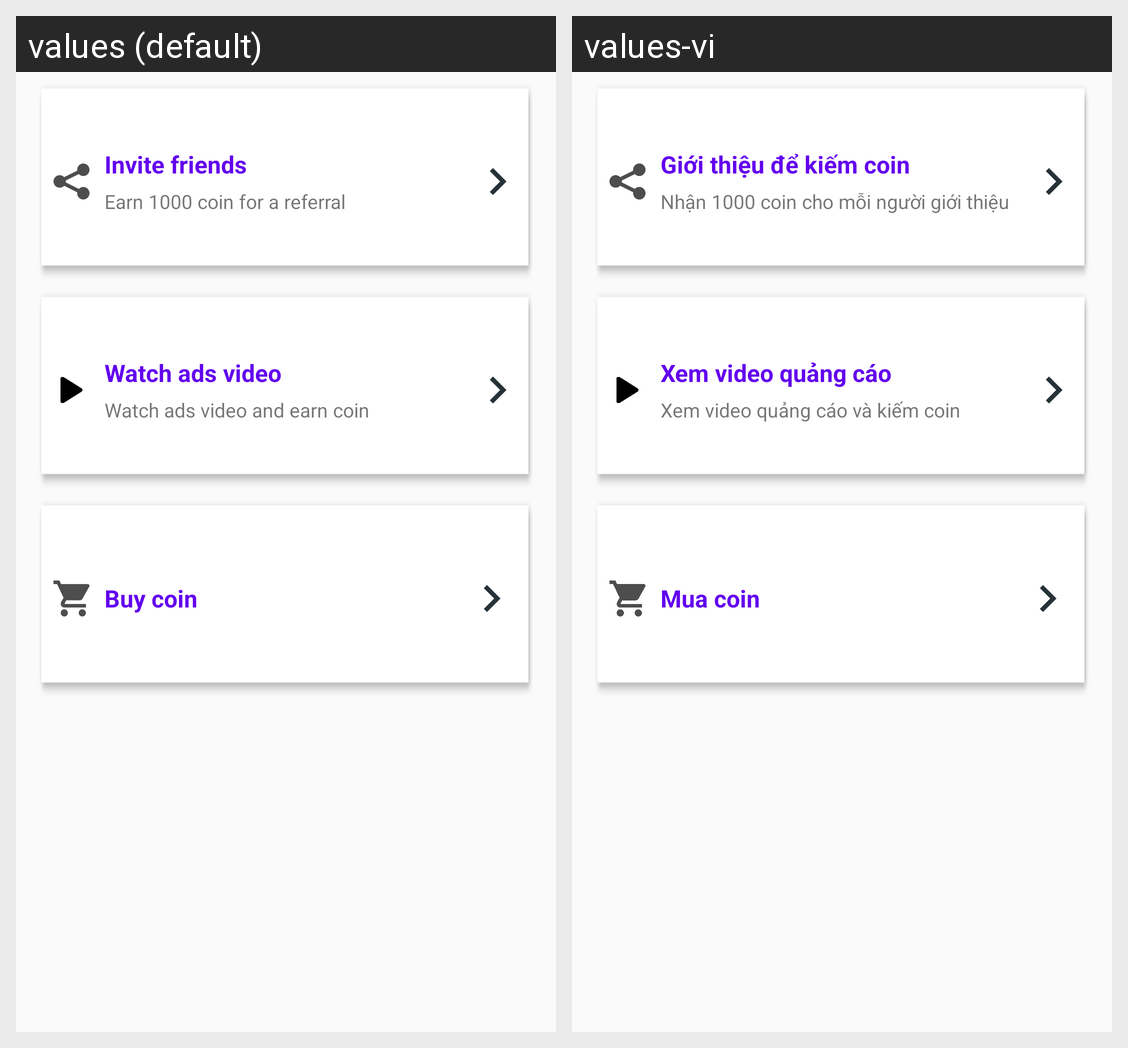

Here is an Android app screen in its default locale and in the app's own translations. Write out the translated-string differences for the strings that appear on this screen.
Android screen res/layout/fragment_earn_coin.xml rendered under 2 locales, left to right: values (default), values-vi. Device: Nexus 5 (rendered at 1080×1920; each locale shown at half size, 540×960, under a caption strip naming it); theme AppTheme.
Strings drawn on this screen, with the default value and each locale's value (text and hints the layout hard-codes, and strings that could not be matched under every locale, appear in the picture but are not listed):

invite_earn
  values: Invite friends
  values-vi: Giới thiệu để kiếm coin

invite_earn_detail
  values: Earn 1000 coin for a referral
  values-vi: Nhận 1000 coin cho mỗi người giới thiệu

xem_video_ads
  values: Watch ads video
  values-vi: Xem video quảng cáo

watch_video_ads_and_earn_coin
  values: Watch ads video and earn coin
  values-vi: Xem video quảng cáo và kiếm coin

buy_coin
  values: Buy coin
  values-vi: Mua coin
